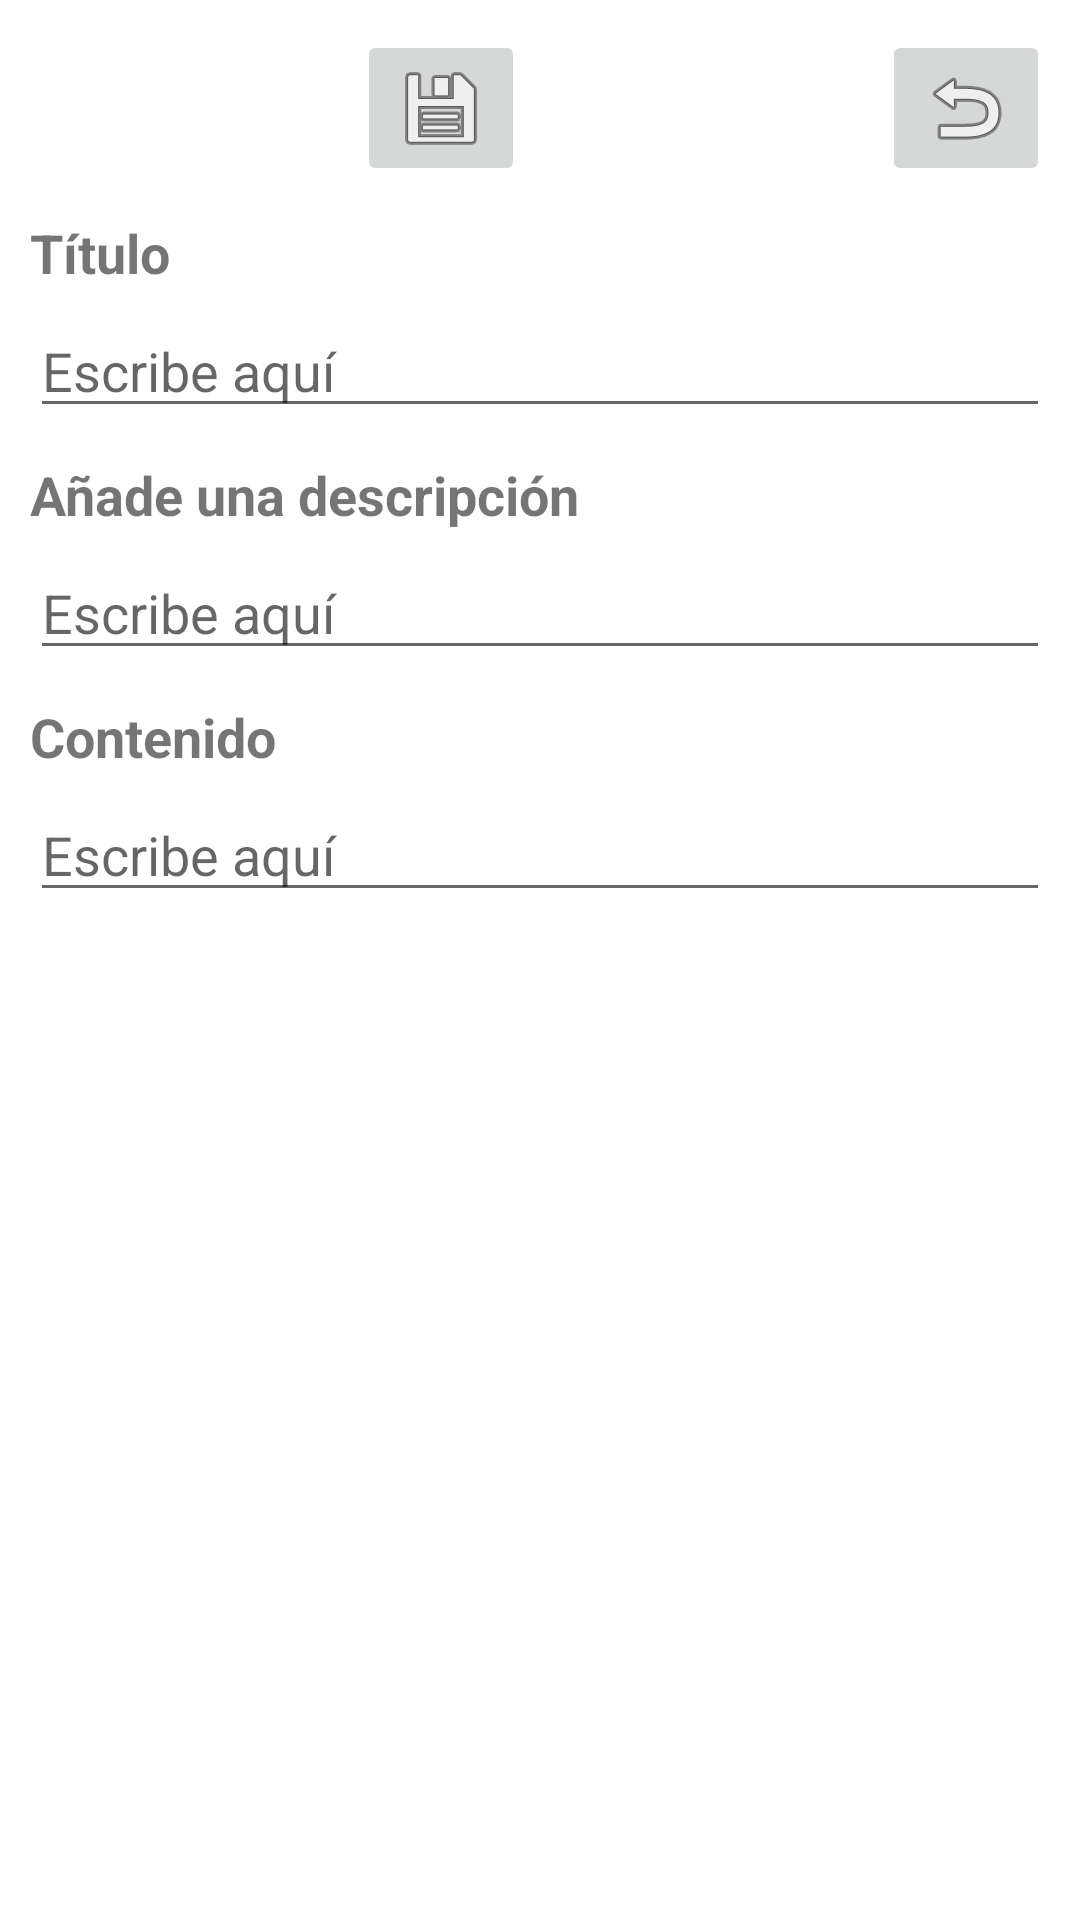

Reconstruct the res/layout file that produces this screen, plus the resources it refers to.
<!-- AndroidManifest.xml: application theme Theme.GamerCommunity -->
<!-- res/layout/fragment_redactar.xml -->
<?xml version="1.0" encoding="utf-8"?>
<androidx.constraintlayout.widget.ConstraintLayout xmlns:android="http://schemas.android.com/apk/res/android"
    xmlns:app="http://schemas.android.com/apk/res-auto"
    xmlns:tools="http://schemas.android.com/tools"
    android:id="@+id/redactarLayout"
    android:layout_width="match_parent"
    android:layout_height="match_parent"
    tools:context=".ui.RedactarFragment">

    <ImageButton
        android:id="@+id/btVolverRedactar"
        android:layout_width="wrap_content"
        android:layout_height="wrap_content"
        android:layout_marginTop="10dp"
        android:layout_marginEnd="10dp"
        android:src="@android:drawable/ic_menu_revert"
        app:layout_constraintEnd_toEndOf="parent"
        app:layout_constraintTop_toTopOf="parent" />

    <ScrollView
        android:id="@+id/scrollView3"
        android:layout_width="0dp"
        android:layout_height="0dp"
        android:layout_marginTop="10dp"
        app:layout_constraintBottom_toBottomOf="parent"
        app:layout_constraintEnd_toEndOf="parent"
        app:layout_constraintStart_toStartOf="parent"
        app:layout_constraintTop_toBottomOf="@+id/btVolverRedactar">

        <LinearLayout
            android:layout_width="match_parent"
            android:layout_height="wrap_content"
            android:orientation="vertical">

            <TextView
                android:id="@+id/textView2"
                android:layout_width="match_parent"
                android:layout_height="wrap_content"
                android:layout_marginLeft="10dp"
                android:layout_marginRight="10dp"
                android:text="@string/tv_titulo"
                android:textSize="18sp"
                android:textStyle="bold" />

            <EditText
                android:id="@+id/etTituloRedactar"
                android:layout_width="match_parent"
                android:layout_height="wrap_content"
                android:layout_marginLeft="10dp"
                android:layout_marginTop="5dp"
                android:layout_marginRight="10dp"
                android:ems="10"
                android:hint="@string/et_escribir"
                android:inputType="textPersonName" />

            <TextView
                android:id="@+id/textView3"
                android:layout_width="match_parent"
                android:layout_height="wrap_content"
                android:layout_marginLeft="10dp"
                android:layout_marginTop="10dp"
                android:layout_marginRight="10dp"
                android:text="@string/tv_descripcion"
                android:textSize="18sp"
                android:textStyle="bold" />

            <EditText
                android:id="@+id/etDescripcion"
                android:layout_width="match_parent"
                android:layout_height="wrap_content"
                android:layout_marginLeft="10dp"
                android:layout_marginTop="5dp"
                android:layout_marginRight="10dp"
                android:ems="10"
                android:gravity="start|top"
                android:hint="@string/et_escribir"
                android:inputType="textMultiLine"
                android:maxLines="3" />

            <TextView
                android:id="@+id/textView4"
                android:layout_width="match_parent"
                android:layout_height="wrap_content"
                android:layout_marginLeft="10dp"
                android:layout_marginTop="10dp"
                android:layout_marginRight="10dp"
                android:text="@string/tv_contenido"
                android:textSize="18sp"
                android:textStyle="bold" />

            <EditText
                android:id="@+id/etContenidoRedactar"
                android:layout_width="match_parent"
                android:layout_height="wrap_content"
                android:layout_marginLeft="10dp"
                android:layout_marginTop="5dp"
                android:layout_marginRight="10dp"
                android:ems="10"
                android:gravity="start|top"
                android:hint="@string/et_escribir"
                android:inputType="textMultiLine" />

        </LinearLayout>
    </ScrollView>

    <ImageButton
        android:id="@+id/btGuardarRedactar"
        android:layout_width="wrap_content"
        android:layout_height="wrap_content"
        android:src="@android:drawable/ic_menu_save"
        app:layout_constraintBottom_toTopOf="@+id/scrollView3"
        app:layout_constraintEnd_toStartOf="@+id/btVolverRedactar"
        app:layout_constraintStart_toStartOf="parent"
        app:layout_constraintTop_toTopOf="parent" />
</androidx.constraintlayout.widget.ConstraintLayout>
<!-- resources referenced by this layout -->
<resources>
  <string name="et_escribir">Escribe aquí</string>
  <string name="tv_contenido">Contenido</string>
  <string name="tv_descripcion">Añade una descripción</string>
  <string name="tv_titulo">Título</string>
  <style name="Theme.GamerCommunity" parent="Theme.MaterialComponents.DayNight.DarkActionBar">
          
          <item name="colorPrimary">@color/purple_500</item>
          <item name="colorPrimaryVariant">@color/purple_700</item>
          <item name="colorOnPrimary">@color/white</item>
          
          <item name="colorSecondary">@color/teal_200</item>
          <item name="colorSecondaryVariant">@color/teal_700</item>
          <item name="colorOnSecondary">@color/black</item>
          
          <item name="android:statusBarColor">?attr/colorPrimaryVariant</item>
          
      </style>
  <!-- not gathered from this repository: default colours our renderer supplied (Android Studio template values) -->
  <color name="purple_500">#FF6200EE</color>
  <color name="purple_700">#FF3700B3</color>
  <color name="teal_200">#FF03DAC5</color>
  <color name="teal_700">#FF018786</color>
  <color name="black">#FF000000</color>
  <color name="white">#FFFFFFFF</color>
</resources>
